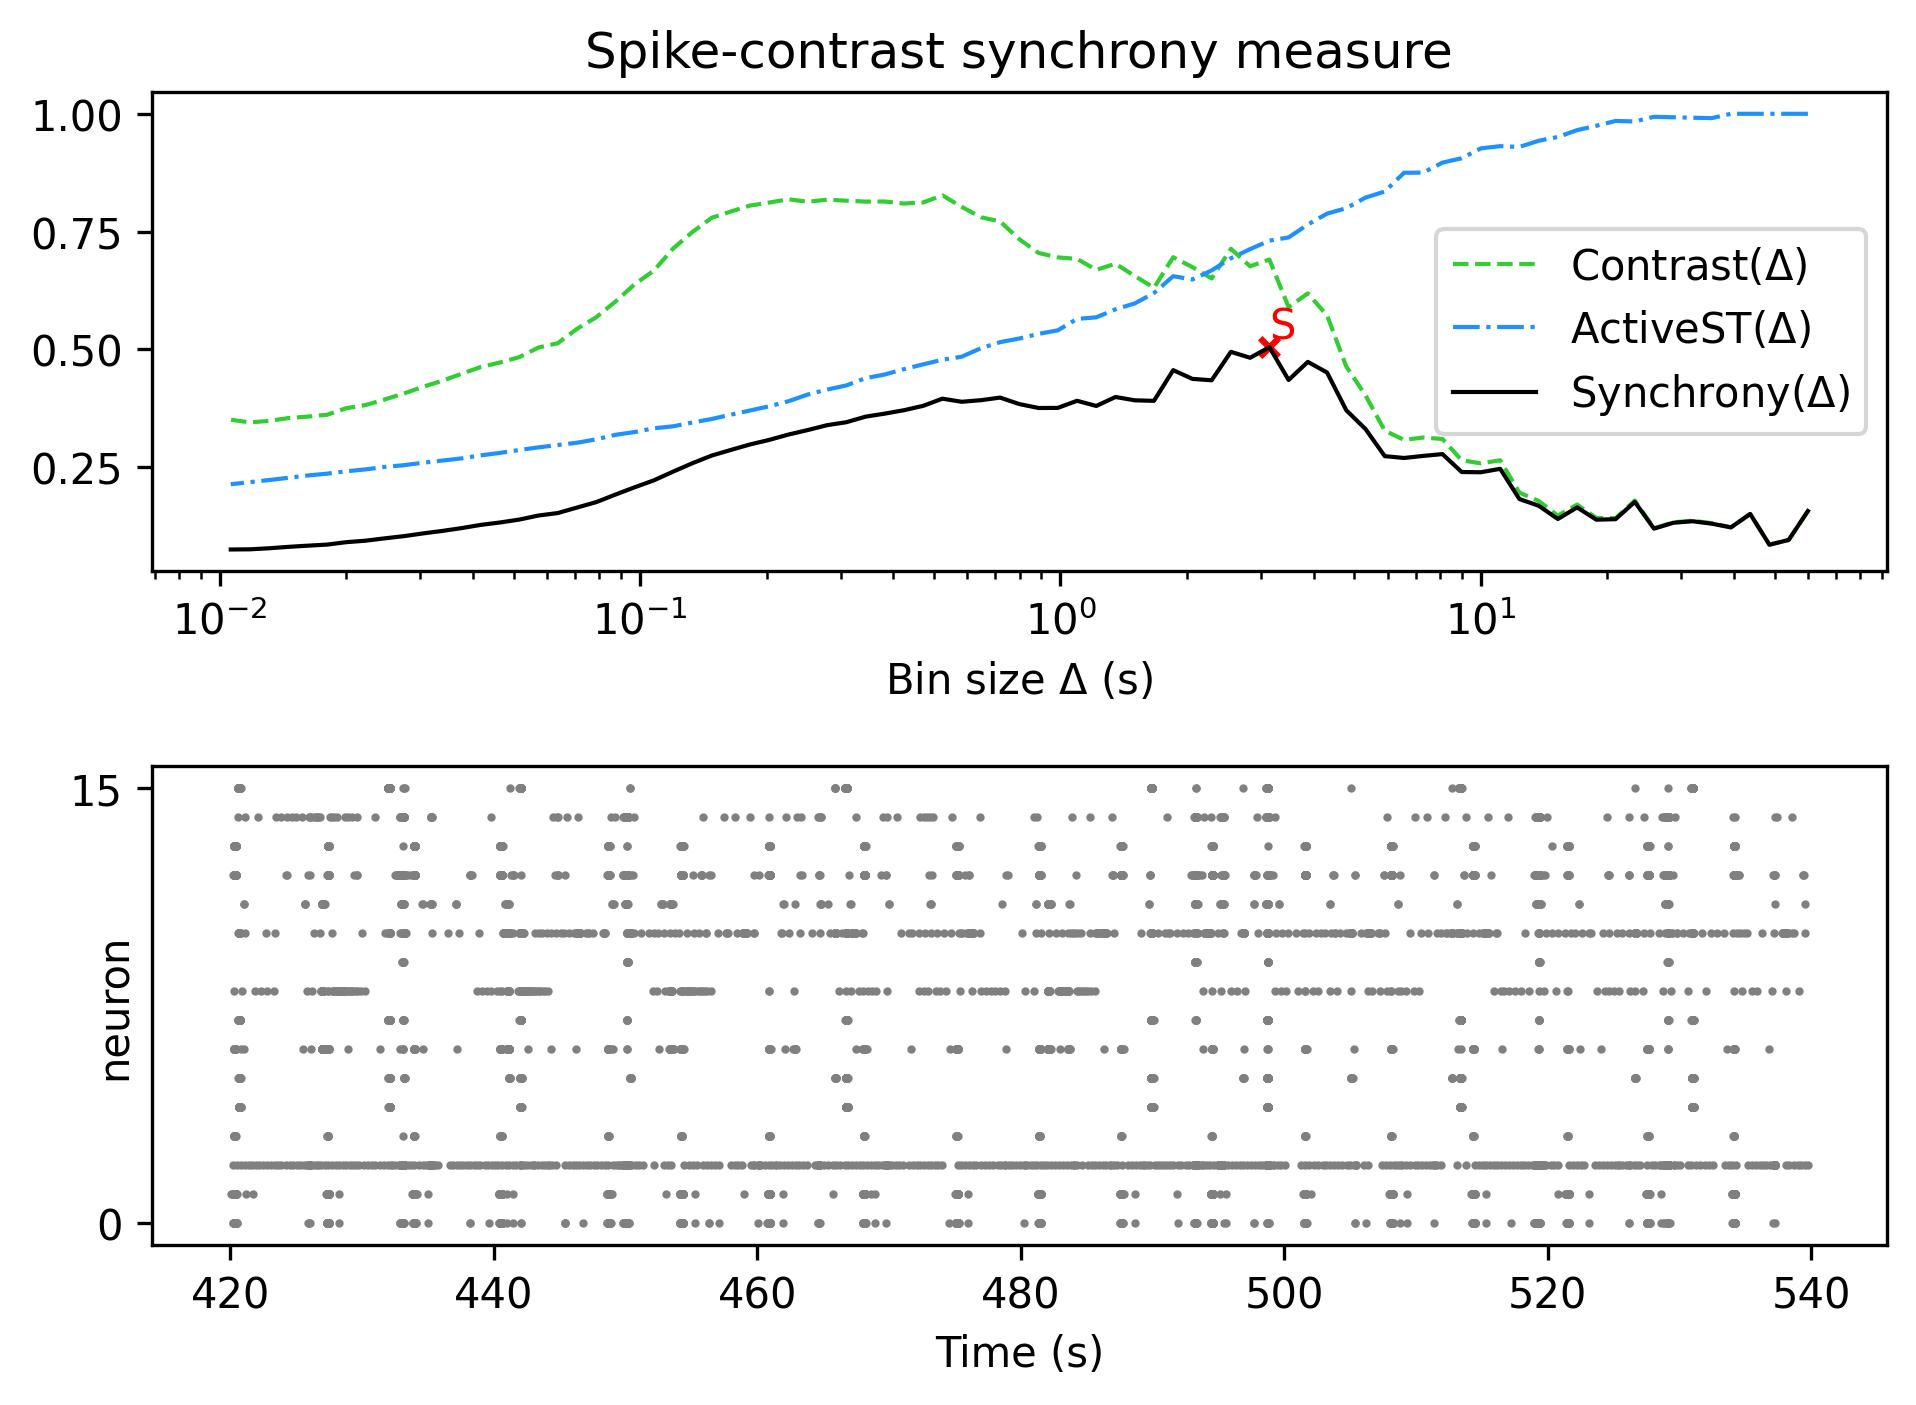

Data behind this chart, as committed beside it:
, Spike-contrast (60.0 s), Spike-contrast (54.0 s), Spike-contrast (48.6 s), Spike-contrast (43.74 s), Spike-contrast (39.366 s), Spike-contrast (35.429 s), Spike-contrast (31.886 s), Spike-contrast (28.698 s), Spike-contrast (25.828 s), Spike-contrast (23.245 s), Spike-contrast (20.921 s), Spike-contrast (18.829 s), Spike-contrast (16.946 s), Spike-contrast (15.251 s), Spike-contrast (13.726 s), Spike-contrast (12.353 s), Spike-contrast (11.118 s), Spike-contrast (10.006 s), Spike-contrast (9.006 s), Spike-contrast (8.105 s), Spike-contrast (7.295 s), Spike-contrast (6.565 s), Spike-contrast (5.909 s)
0, 0.1563, 0.09489, 0.08485, 0.1501, 0.1216, 0.1295, 0.1347, 0.1314, 0.1189, 0.1757, 0.139, 0.138, 0.1641, 0.1394, 0.1676, 0.1818, 0.246, 0.2387, 0.2392, 0.2773, 0.2734, 0.269, 0.2729
